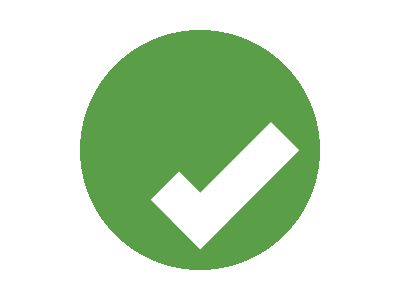

Reproduce this picture with HTML and CSS.

<!-- Here added closing tags to format the code properly -->
<!-- Method 1 -->

<style>
    * {
        background: radial-gradient(1q, #5A9F48 127q, #fff);

        * {
            border: solid#fff;
            border-width: 0 0 40 40;
            margin: 35%105 90 155;
            rotate: -45deg
        }
    }
</style>

<!-- Method 2 -->
